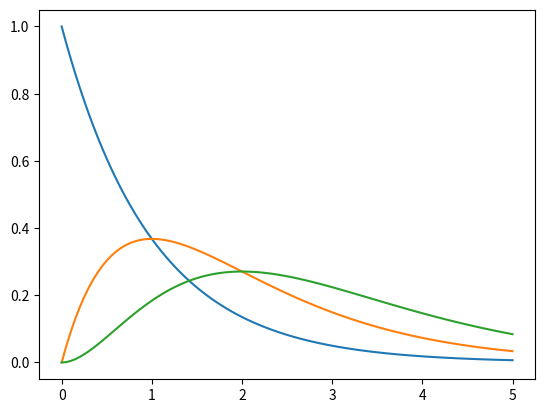

Python code for this plot: (Note: this script raises an exception after producing the figure.)
#import copy
#import os.path
import numpy as np
#import random as rd
import math
import matplotlib.pyplot as plt
from scipy import *
from scipy.integrate import *

#%%
def wL(x,nu):
    return (x**(nu-1))*np.exp(-x)/math.gamma(nu)




#%%

print("Проверяем работу Гамма функции")
print (math.gamma(3+1))



#%%

print(wL(2,1))
x=np.linspace(0,5,100)
#print(x)
y1= wL(x,1)
y2= wL(x,2)
y3 = wL(x,3)
plt.plot(x,y1,x,y2,x,y3)



#%%
nu = 2
Нормировка = quad(wL,0,Inf,args=2)
print(Нормировка)


#%%


x = int(float("5.5"))
print(x)






#%%
 

#%%



